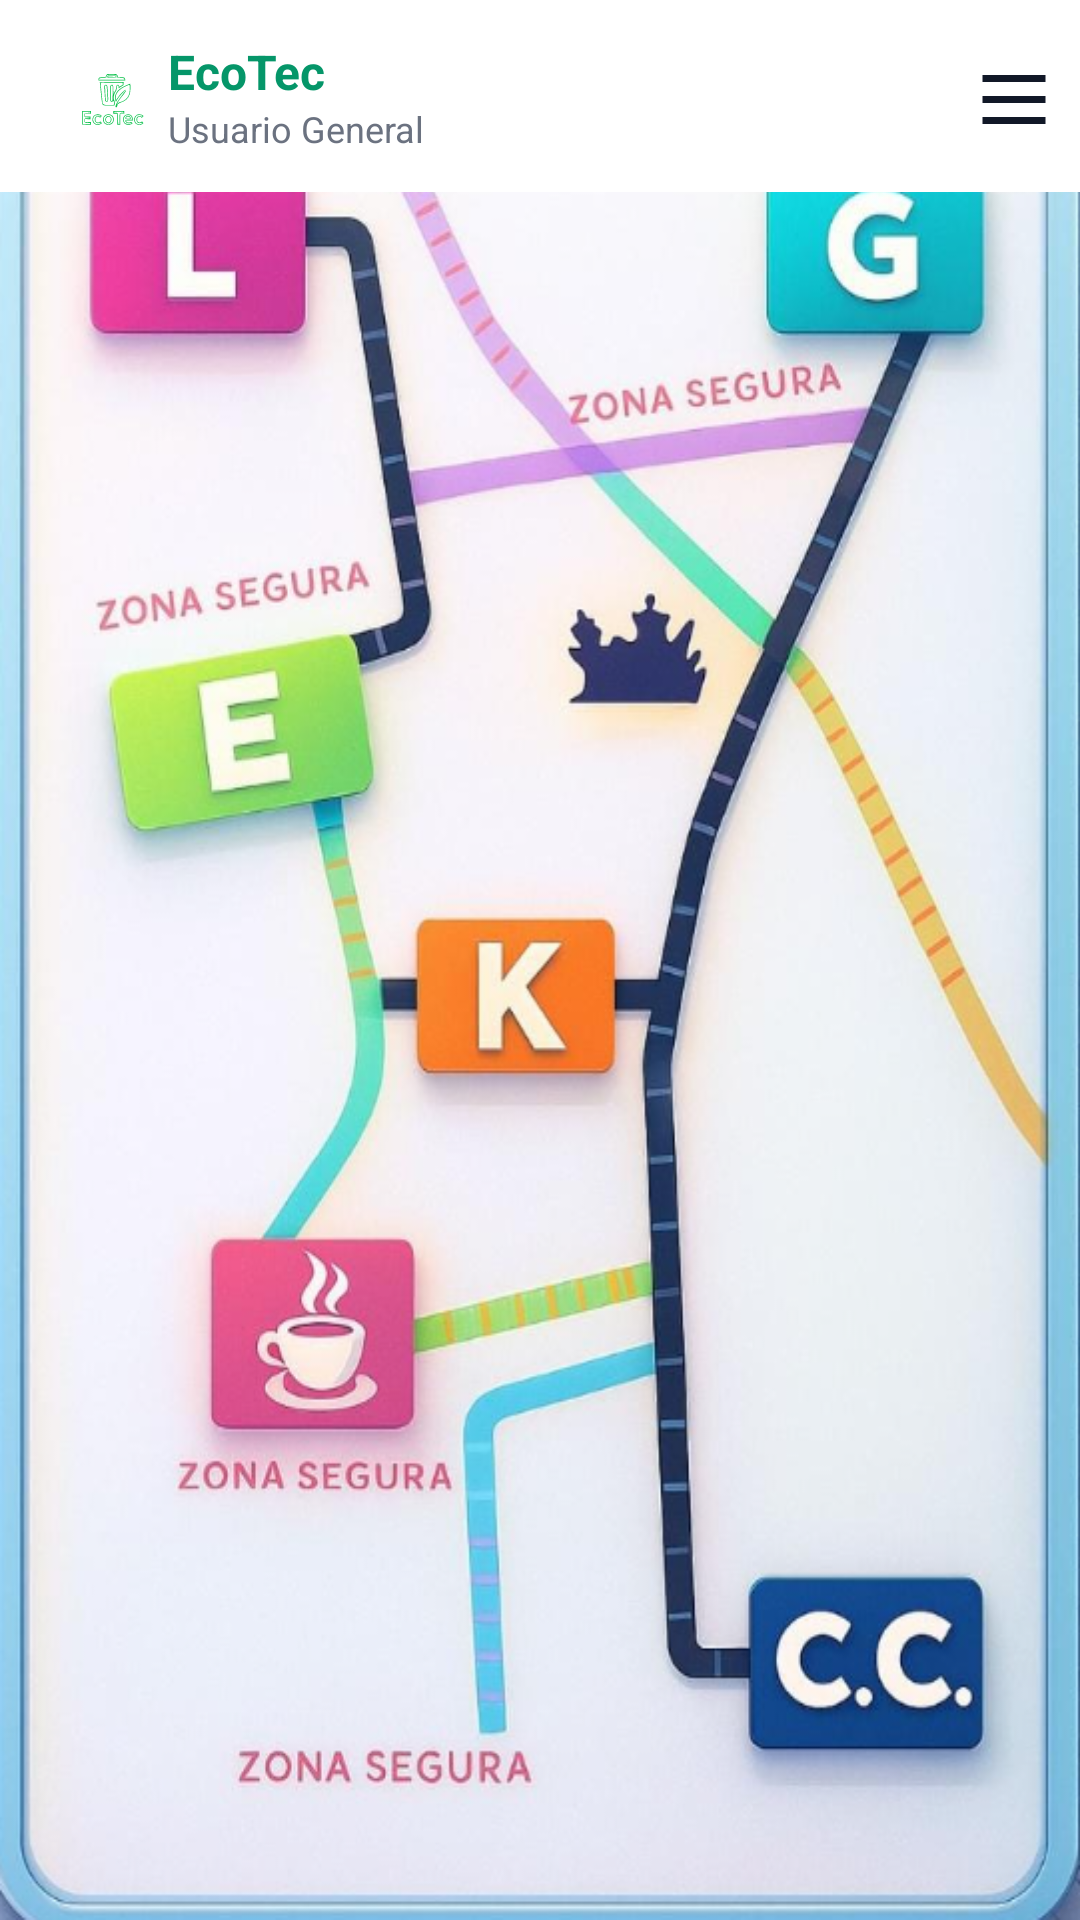

This screen was rendered from an Android layout file. Write that file and the resources it references.
<!-- AndroidManifest.xml: application theme Theme.EcoTec -->
<!-- res/layout/activity_map.xml -->
<?xml version="1.0" encoding="utf-8"?>
<androidx.constraintlayout.widget.ConstraintLayout xmlns:android="http://schemas.android.com/apk/res/android"
    android:id="@+id/main"
    xmlns:app="http://schemas.android.com/apk/res-auto"
    xmlns:tools="http://schemas.android.com/tools"
    android:layout_width="match_parent"
    android:layout_height="match_parent"
    android:background="@drawable/mapa_campus"
    tools:context=".MapActivity">

    
    <com.google.android.material.appbar.MaterialToolbar
        android:id="@+id/topAppBar"
        android:layout_width="0dp"
        android:layout_height="wrap_content"
        android:background="@android:color/white"
        app:titleTextColor="#059669"
        app:subtitleTextColor="#6B7280"
        app:elevation="4dp"
        app:layout_constraintTop_toTopOf="parent"
        app:layout_constraintStart_toStartOf="parent"
        app:layout_constraintEnd_toEndOf="parent">

        <androidx.constraintlayout.widget.ConstraintLayout
            android:layout_width="match_parent"
            android:layout_height="wrap_content"
            android:padding="8dp">

            <ImageView
                android:id="@+id/logoEcoTec"
                android:layout_width="26dp"
                android:layout_height="26dp"
                android:src="@drawable/eco_logo"
                android:contentDescription="Logo EcoTec"
                app:layout_constraintStart_toStartOf="parent"
                app:layout_constraintTop_toTopOf="parent"
                app:layout_constraintBottom_toBottomOf="parent" />

            <LinearLayout
                android:id="@+id/titleContainer"
                android:orientation="vertical"
                android:layout_width="wrap_content"
                android:layout_height="wrap_content"
                android:layout_marginStart="6dp"
                app:layout_constraintStart_toEndOf="@id/logoEcoTec"
                app:layout_constraintTop_toTopOf="parent"
                app:layout_constraintBottom_toBottomOf="parent">

                <TextView
                    android:id="@+id/titleText"
                    android:layout_width="wrap_content"
                    android:layout_height="wrap_content"
                    android:text="EcoTec"
                    android:textColor="#059669"
                    android:textStyle="bold"
                    android:textSize="16sp" />

                <TextView
                    android:id="@+id/subtitleText"
                    android:layout_width="wrap_content"
                    android:layout_height="wrap_content"
                    android:text="Usuario General"
                    android:textColor="#6B7280"
                    android:textSize="12sp" />
            </LinearLayout>

            <ImageView
                android:id="@+id/menuIcon"
                android:layout_width="28dp"
                android:layout_height="28dp"
                android:src="@drawable/ic_menu"
                android:contentDescription="Menú"
                app:tint="#111827"
                app:layout_constraintEnd_toEndOf="parent"
                app:layout_constraintTop_toTopOf="parent"
                app:layout_constraintBottom_toBottomOf="parent" />


        </androidx.constraintlayout.widget.ConstraintLayout>
    </com.google.android.material.appbar.MaterialToolbar>

    

    <Button
        android:id="@+id/btnL"
        android:layout_width="60dp"
        android:layout_height="75dp"
        android:layout_marginStart="56dp"
        android:layout_marginTop="4dp"
        android:background="@android:color/transparent"
        android:fontFamily="sans-serif-medium"
        android:textColor="@android:color/white"
        android:textSize="18sp"
        app:cornerRadius="100dp"
        app:layout_constraintStart_toStartOf="parent"
        app:layout_constraintTop_toBottomOf="@id/topAppBar"
        app:rippleColor="@android:color/transparent" />

    <Button
        android:id="@+id/btnG"
        android:layout_width="64dp"
        android:layout_height="76dp"
        android:layout_marginTop="4dp"
        android:layout_marginEnd="64dp"
        android:background="@android:color/transparent"
        android:fontFamily="sans-serif-medium"
        android:textColor="@android:color/white"
        android:textSize="18sp"
        app:cornerRadius="100dp"
        app:layout_constraintEnd_toEndOf="parent"
        app:layout_constraintTop_toBottomOf="@id/topAppBar"
        app:rippleColor="@android:color/transparent" />

    <Button
        android:id="@+id/btnK"
        android:layout_width="78dp"
        android:layout_height="93dp"
        android:layout_marginTop="292dp"
        android:background="@android:color/transparent"
        android:fontFamily="sans-serif-medium"
        android:textColor="@android:color/white"
        android:textSize="20sp"
        app:cornerRadius="100dp"
        app:layout_constraintEnd_toEndOf="parent"
        app:layout_constraintHorizontal_bias="0.468"
        app:layout_constraintStart_toStartOf="parent"
        app:layout_constraintTop_toBottomOf="@id/topAppBar"
        app:rippleColor="@android:color/transparent" />

    <Button
        android:id="@+id/btnCafeteria"
        android:layout_width="70dp"
        android:layout_height="71dp"
        android:layout_marginStart="84dp"
        android:layout_marginTop="344dp"
        android:background="@android:color/transparent"
        android:fontFamily="sans-serif-medium"
        android:textColor="@android:color/white"
        android:textSize="20sp"
        app:cornerRadius="100dp"
        app:layout_constraintStart_toStartOf="parent"
        app:layout_constraintTop_toBottomOf="@id/btnL"
        app:rippleColor="@android:color/transparent" />

    <Button
        android:id="@+id/btnCC"
        android:layout_width="90dp"
        android:layout_height="86dp"
        android:layout_marginTop="448dp"
        android:layout_marginEnd="36dp"
        android:background="@android:color/transparent"
        android:fontFamily="sans-serif-medium"
        android:textColor="@android:color/white"
        android:textSize="14sp"
        app:cornerRadius="100dp"
        app:layout_constraintEnd_toEndOf="parent"
        app:layout_constraintTop_toBottomOf="@id/btnG"
        app:rippleColor="@android:color/transparent" />

</androidx.constraintlayout.widget.ConstraintLayout>
<!-- resources referenced by this layout -->
<resources>
  <!-- drawable eco_logo: vector/xml drawable (drawable, 8855 chars, omitted) -->
  <!-- drawable ic_menu (drawable) -->
  <vector xmlns:android="http://schemas.android.com/apk/res/android"
      android:width="24dp"
      android:height="24dp"
      android:viewportWidth="24"
      android:viewportHeight="24"
      android:tint="#000000">
  
      <path
          android:fillColor="@android:color/white"
          android:pathData="M3,6h18v2H3V6zM3,12h18v2H3v-2zM3,18h18v2H3v-2z"/>
  </vector>
  <!-- drawable mapa_campus: png bitmap (drawable, 619246 bytes) -->
  <style name="Theme.EcoTec" parent="Base.Theme.EcoTec" />
  <style name="Base.Theme.EcoTec" parent="Theme.Material3.DayNight.NoActionBar">
          
          
      </style>
</resources>
